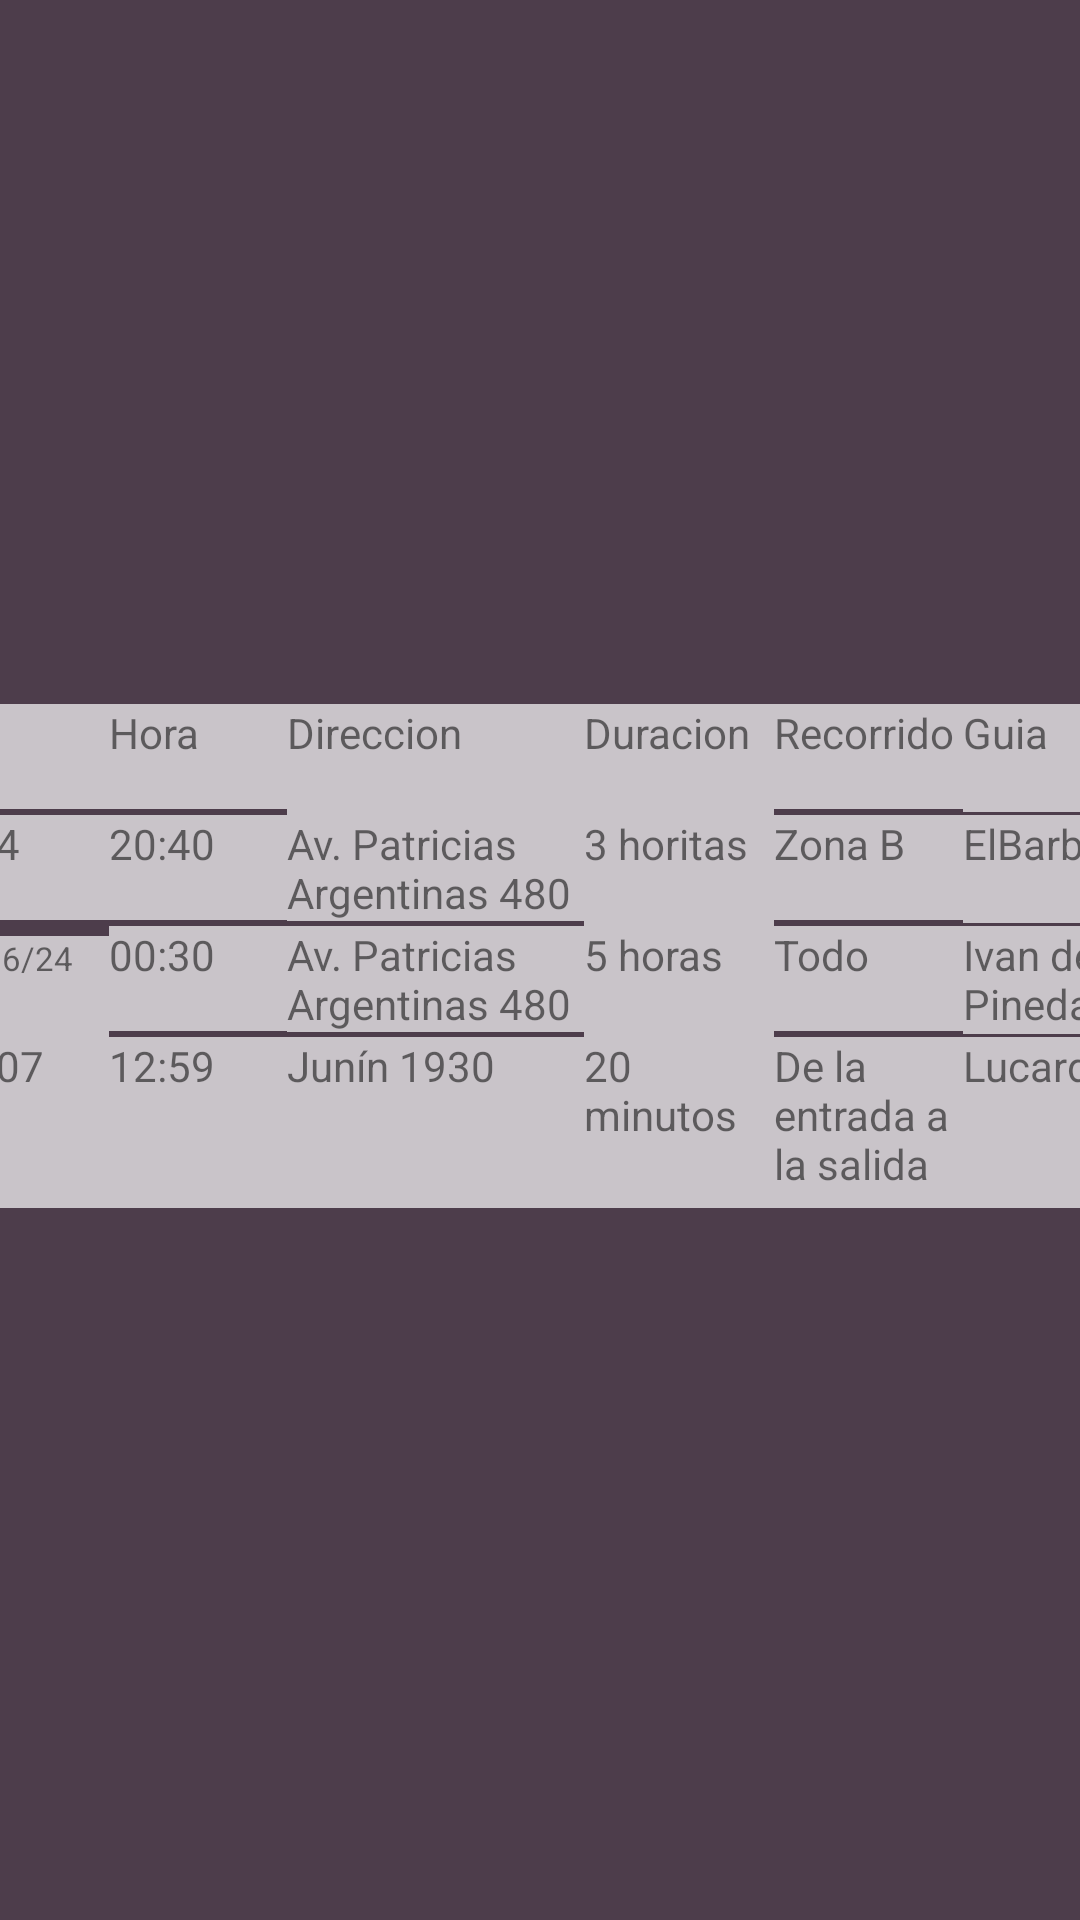

Produce the Android XML layout that renders to this screen, including the resource entries it uses.
<!-- AndroidManifest.xml: application theme Theme.AppOlimpiadas -->
<!-- res/layout/activity_mostrar_turnos.xml -->
<?xml version="1.0" encoding="utf-8"?>
<androidx.constraintlayout.widget.ConstraintLayout xmlns:android="http://schemas.android.com/apk/res/android"
    xmlns:app="http://schemas.android.com/apk/res-auto"
    xmlns:tools="http://schemas.android.com/tools"
    android:layout_width="match_parent"
    android:layout_height="match_parent"
    android:background="#4D3D4B"
    tools:context=".MostrarTurnos">

    <TableLayout
        android:layout_width="407dp"
        android:layout_height="171dp"
        app:layout_constraintBottom_toBottomOf="parent"
        app:layout_constraintEnd_toEndOf="parent"
        app:layout_constraintStart_toStartOf="parent"
        app:layout_constraintTop_toTopOf="parent">

        <TableRow
            android:layout_width="match_parent"
            android:layout_height="match_parent">

            <TextView
                android:id="@+id/Dia"
                android:layout_width="119dp"
                android:layout_height="35dp"
                android:layout_weight="1"
                android:background="#B2FFFFFF"
                android:text="Dia" />

            <TextView
                android:id="@+id/hORARIO"
                android:layout_width="119dp"
                android:layout_height="35dp"
                android:layout_weight="1"
                android:background="#B2FFFFFF"
                android:text="Hora" />

            <TextView
                android:id="@+id/Diraccion"
                android:layout_width="99dp"
                android:layout_height="match_parent"
                android:background="#B2FFFFFF"
                android:text="Direccion" />

            <TextView
                android:id="@+id/Duracel"
                android:layout_width="123dp"
                android:layout_height="37dp"
                android:layout_weight="1"
                android:background="#B2FFFFFF"
                android:text="Duracion" />

            <TextView
                android:id="@+id/Recorrido"
                android:layout_width="123dp"
                android:layout_height="35dp"
                android:layout_weight="1"
                android:background="#B2FFFFFF"
                android:text="Recorrido" />

            <TextView
                android:id="@+id/NPC"
                android:layout_width="123dp"
                android:layout_height="36dp"
                android:layout_weight="1"
                android:background="#B2FFFFFF"
                android:text="Guia" />
        </TableRow>

        <TableRow
            android:layout_width="match_parent"
            android:layout_height="match_parent">

            <TextView
                android:id="@+id/textView8"
                android:layout_width="75dp"
                android:layout_height="35dp"
                android:layout_weight="1"
                android:background="#B2FFFFFF"
                android:text="30/4" />

            <TextView
                android:id="@+id/textView9"
                android:layout_width="119dp"
                android:layout_height="35dp"
                android:layout_weight="1"
                android:background="#B2FFFFFF"
                android:text="20:40" />

            <TextView
                android:id="@+id/textView2"
                android:layout_width="99dp"
                android:layout_height="wrap_content"
                android:background="#B2FFFFFF"
                android:text="Av. Patricias Argentinas 480" />

            <TextView
                android:id="@+id/textView6"
                android:layout_width="123dp"
                android:layout_height="37dp"
                android:layout_weight="1"
                android:background="#B2FFFFFF"
                android:text="3 horitas " />

            <TextView
                android:id="@+id/textView10"
                android:layout_width="123dp"
                android:layout_height="35dp"
                android:layout_weight="1"
                android:background="#B2FFFFFF"
                android:text="Zona B" />

            <TextView
                android:id="@+id/textView11"
                android:layout_width="123dp"
                android:layout_height="36dp"
                android:layout_weight="1"
                android:background="#B2FFFFFF"
                android:text="ElBarbas" />
        </TableRow>

        <TableRow
            android:layout_width="match_parent"
            android:layout_height="match_parent">

            <TextView
                android:id="@+id/textView31"
                android:layout_width="59dp"
                android:layout_height="37dp"
                android:layout_weight="1"
                android:background="#B2FFFFFF"
                android:text="09/06/24"
                android:textSize="11sp" />

            <TextView
                android:id="@+id/textView32"
                android:layout_width="119dp"
                android:layout_height="35dp"
                android:layout_weight="1"
                android:background="#B2FFFFFF"
                android:text="00:30" />

            <TextView
                android:id="@+id/textView33"
                android:layout_width="99dp"
                android:layout_height="wrap_content"
                android:background="#B2FFFFFF"
                android:text="Av. Patricias Argentinas 480" />

            <TextView
                android:id="@+id/textView34"
                android:layout_width="123dp"
                android:layout_height="37dp"
                android:layout_weight="1"
                android:background="#B2FFFFFF"
                android:text="5 horas" />

            <TextView
                android:id="@+id/textView35"
                android:layout_width="123dp"
                android:layout_height="35dp"
                android:layout_weight="1"
                android:background="#B2FFFFFF"
                android:text="Todo" />

            <TextView
                android:id="@+id/textView36"
                android:layout_width="123dp"
                android:layout_height="36dp"
                android:layout_weight="1"
                android:background="#B2FFFFFF"
                android:text="Ivan de Pinedas" />
        </TableRow>

        <TableRow
            android:layout_width="match_parent"
            android:layout_height="match_parent">

            <TextView
                android:id="@+id/textView37"
                android:layout_width="56dp"
                android:layout_height="match_parent"
                android:layout_weight="1"
                android:background="#B2FFFFFF"
                android:text="20/07" />

            <TextView
                android:id="@+id/textView38"
                android:layout_width="119dp"
                android:layout_height="match_parent"
                android:layout_weight="1"
                android:background="#B2FFFFFF"
                android:text="12:59" />

            <TextView
                android:id="@+id/textView39"
                android:layout_width="99dp"
                android:layout_height="match_parent"
                android:background="#B2FFFFFF"
                android:text="Junín 1930" />

            <TextView
                android:id="@+id/textView40"
                android:layout_width="123dp"
                android:layout_height="57dp"
                android:layout_weight="1"
                android:background="#B2FFFFFF"
                android:text="20 minutos" />

            <TextView
                android:id="@+id/textView41"
                android:layout_width="123dp"
                android:layout_height="match_parent"
                android:layout_weight="1"
                android:background="#B2FFFFFF"
                android:text="De la entrada a la salida" />

            <TextView
                android:id="@+id/textView42"
                android:layout_width="123dp"
                android:layout_height="match_parent"
                android:layout_weight="1"
                android:background="#B2FFFFFF"
                android:text="Lucardini" />
        </TableRow>
    </TableLayout>
</androidx.constraintlayout.widget.ConstraintLayout>
<!-- resources referenced by this layout -->
<resources>
  <style name="Theme.AppOlimpiadas" parent="Theme.MaterialComponents.DayNight.DarkActionBar">
          
          <item name="colorPrimary">@color/purple_500</item>
          <item name="colorPrimaryVariant">@color/purple_700</item>
          <item name="colorOnPrimary">@color/white</item>
          
          <item name="colorSecondary">@color/teal_200</item>
          <item name="colorSecondaryVariant">@color/teal_700</item>
          <item name="colorOnSecondary">@color/black</item>
          
          <item name="android:statusBarColor" tools:targetApi="l">?attr/colorPrimaryVariant</item>
          
      </style>
  <!-- not gathered from this repository: default colours our renderer supplied (Android Studio template values) -->
  <color name="purple_500">#FF6200EE</color>
  <color name="purple_700">#FF3700B3</color>
  <color name="teal_200">#FF03DAC5</color>
  <color name="teal_700">#FF018786</color>
  <color name="black">#FF000000</color>
  <color name="white">#FFFFFFFF</color>
</resources>
